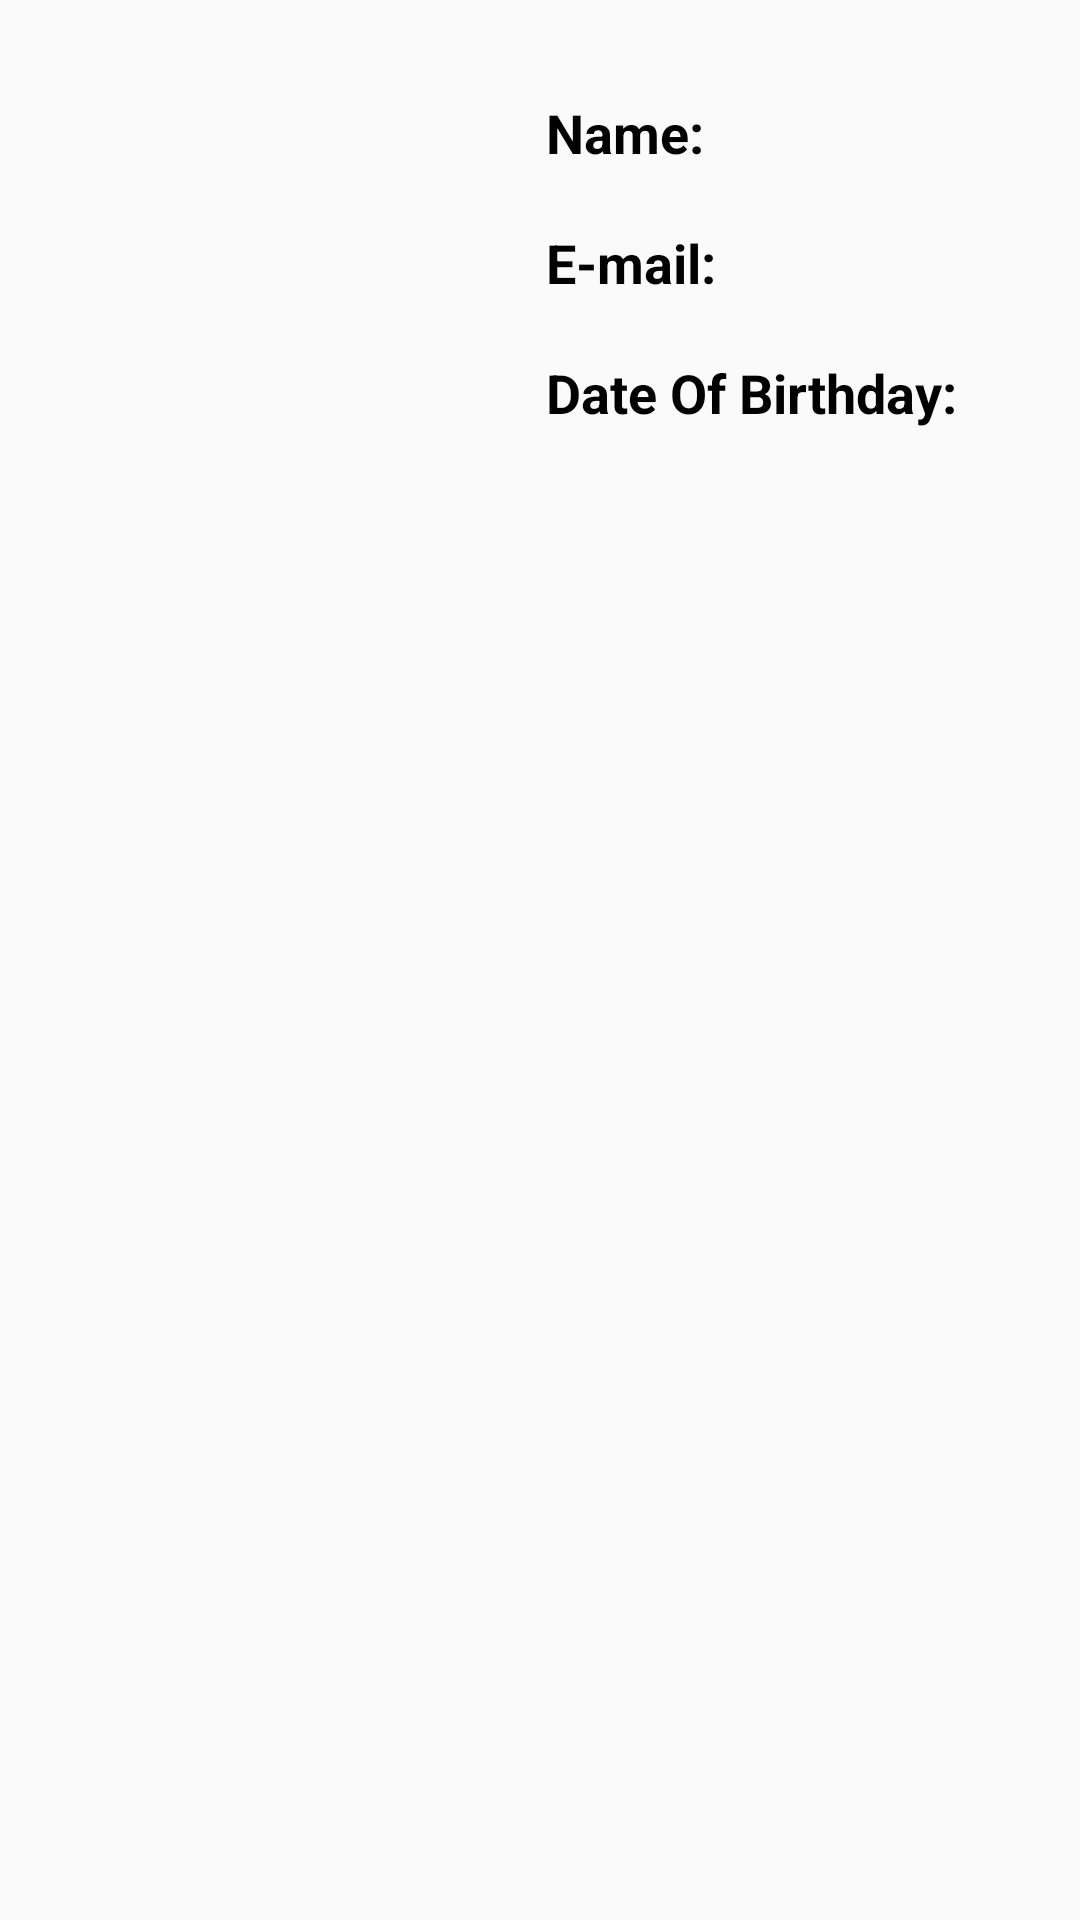

Here is an Android app screen rendered from its layout file. Give the layout XML and the strings, colors and styles it references.
<!-- AndroidManifest.xml: application theme AppTheme -->
<!-- res/layout/activity_profile.xml -->
<?xml version="1.0" encoding="utf-8"?>
<LinearLayout xmlns:android="http://schemas.android.com/apk/res/android"
    xmlns:tools="http://schemas.android.com/tools"
    android:layout_width="match_parent"
    android:layout_height="match_parent"
    android:orientation="vertical"
    android:paddingBottom="@dimen/activity_vertical_margin"
    android:paddingLeft="@dimen/activity_horizontal_margin"
    android:paddingRight="@dimen/activity_horizontal_margin"
    android:paddingTop="@dimen/activity_vertical_margin"
    tools:context=".activities.ProfileActivity">

    <LinearLayout
        android:layout_width="match_parent"
        android:layout_height="match_parent"
        android:layout_weight="1"
        android:orientation="horizontal">

        <ImageView
            android:id="@+id/profile_image"
            android:layout_width="@dimen/avatar_size"
            android:layout_height="@dimen/avatar_size"
            android:background="@drawable/avatar_placeholder" />

        <LinearLayout
            android:padding="@dimen/activity_horizontal_margin"
            android:layout_width="match_parent"
            android:layout_height="match_parent"
            android:orientation="vertical">

            <TextView
                style="@style/TextViewHeaderStyle"
                android:text="@string/name" />
            <TextView
                android:id="@+id/textViewName"
                android:layout_width="wrap_content"
                android:layout_height="wrap_content"
                tools:text="@string/name" />
            <TextView
                style="@style/TextViewHeaderStyle"
                android:text="@string/e_mail" />
            <TextView
                android:id="@+id/textViewEmail"
                android:layout_width="wrap_content"
                android:layout_height="wrap_content"
                tools:text="@string/e_mail" />
            <TextView
                style="@style/TextViewHeaderStyle"
                android:text="@string/date_of_birthday" />
            <TextView
                android:id="@+id/textViewDateOfBirthday"
                android:layout_width="wrap_content"
                android:layout_height="wrap_content"
                tools:text="@string/date_of_birthday" />

        </LinearLayout>

    </LinearLayout>

    <android.support.v4.view.ViewPager
        android:id="@+id/pagerGallery"
        android:layout_width="match_parent"
        android:layout_height="match_parent"
        android:layout_weight="1" />
</LinearLayout>
<!-- resources referenced by this layout -->
<resources>
  <dimen name="activity_horizontal_margin">16dp</dimen>
  <dimen name="activity_vertical_margin">16dp</dimen>
  <dimen name="avatar_size">150dp</dimen>
  <string name="date_of_birthday">Date Of Birthday:</string>
  <string name="e_mail">E-mail:</string>
  <string name="name">Name:</string>
  <style name="TextViewHeaderStyle">
          <item name="android:layout_width">wrap_content</item>
          <item name="android:layout_height">wrap_content</item>
          <item name="android:textStyle">bold</item>
          <item name="android:textSize">@dimen/big_text_size</item>
          <item name="android:textColor">@android:color/black</item>
      </style>
  <style name="AppTheme" parent="Theme.AppCompat.Light.DarkActionBar">
          
          <item name="colorPrimary">@color/colorPrimary</item>
          <item name="colorPrimaryDark">@color/colorPrimaryDark</item>
          <item name="colorAccent">@color/colorAccent</item>
      </style>
  <dimen name="big_text_size">18sp</dimen>
  <!-- not gathered from this repository: default colours our renderer supplied (Android Studio template values) -->
  <color name="colorPrimary">#FF6200EE</color>
  <color name="colorPrimaryDark">#FF3700B3</color>
  <color name="colorAccent">#FF03DAC5</color>
</resources>
